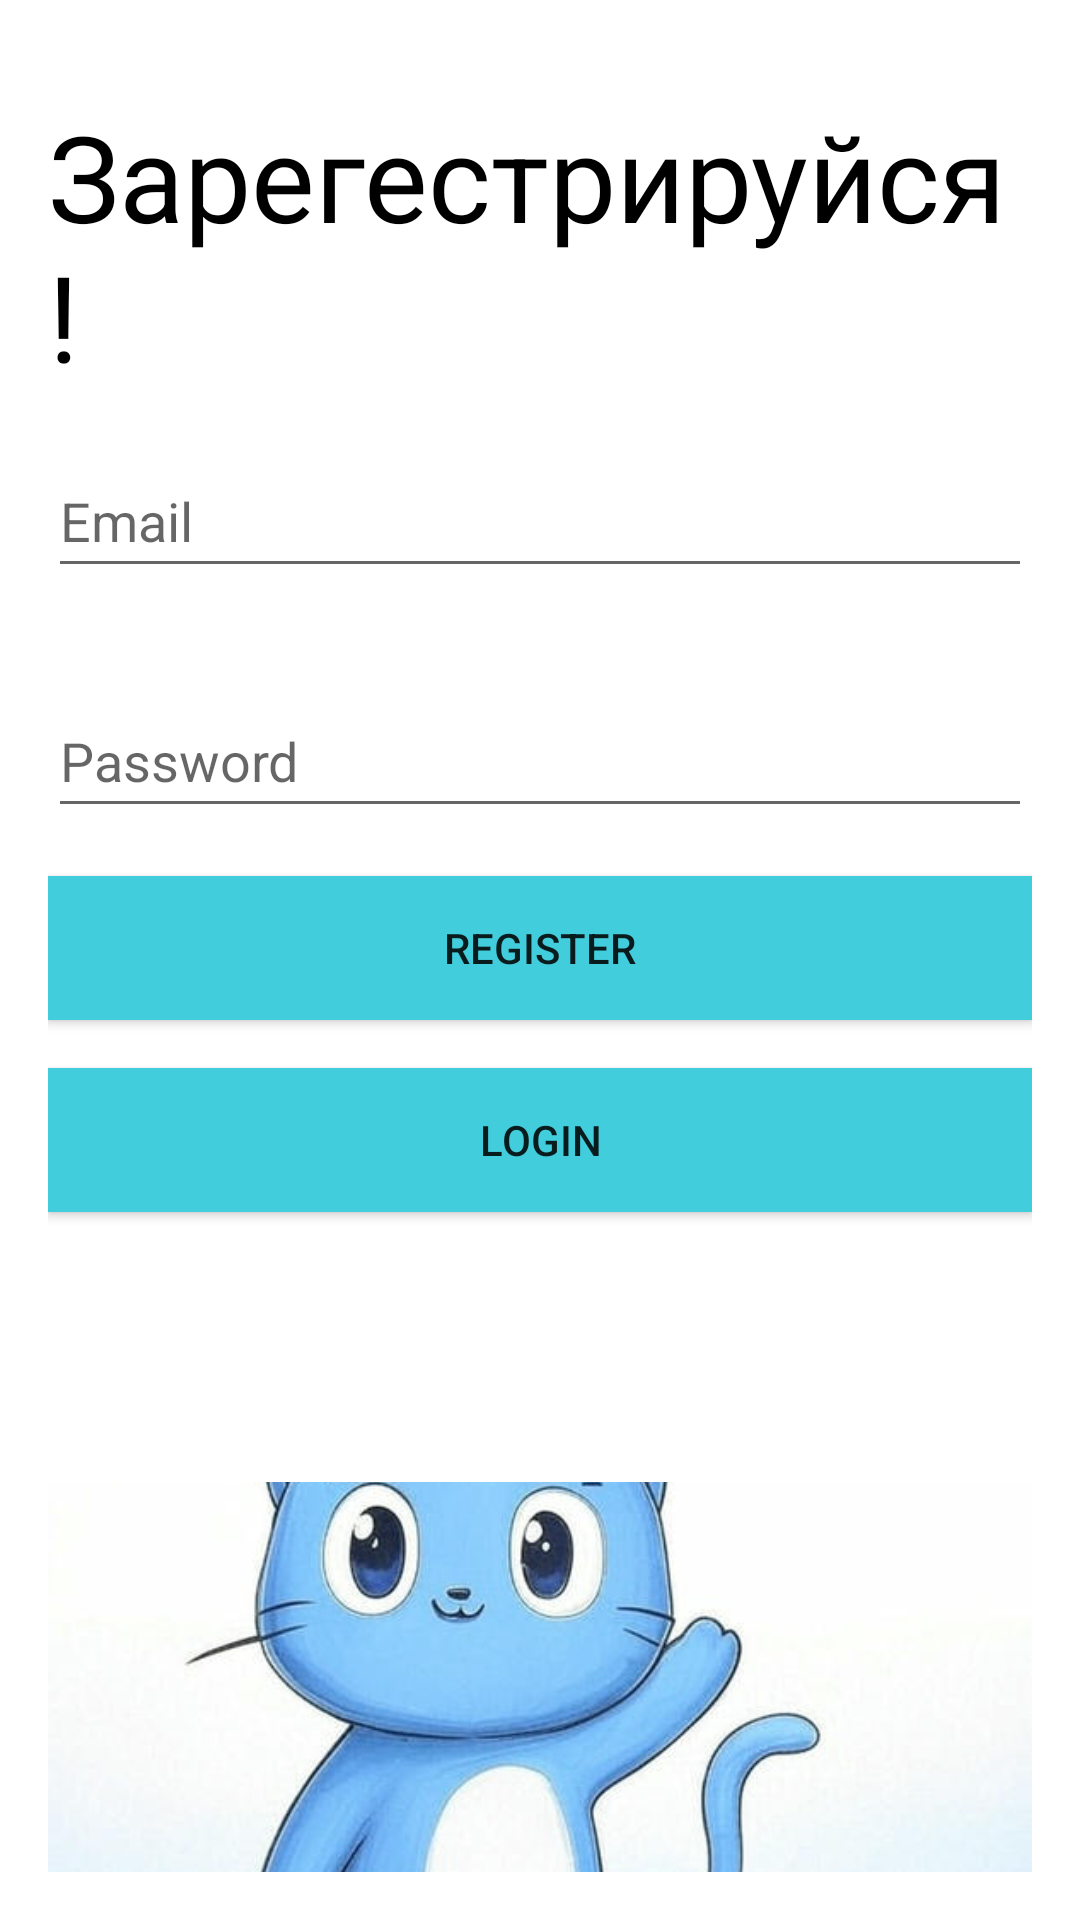

Produce the Android XML layout that renders to this screen, including the resource entries it uses.
<!-- AndroidManifest.xml: application theme Theme.FlupperApp -->
<!-- res/layout/activity_login.xml -->
<?xml version="1.0" encoding="utf-8"?>
<LinearLayout xmlns:android="http://schemas.android.com/apk/res/android"
    android:layout_width="match_parent"
    android:layout_height="match_parent"
    android:orientation="vertical"
    android:padding="16dp">

    <TextView
        android:textSize="40sp"
        android:textColor="@color/black"
        android:layout_width="wrap_content"
        android:layout_height="wrap_content"
        android:text="Зарегестрируйся!"
        android:layout_marginTop="16dp" />

    
    <LinearLayout
        android:id="@+id/loginLayout"
        android:layout_width="match_parent"
        android:layout_height="wrap_content"
        android:orientation="vertical">

        <EditText
            android:layout_marginVertical="16dp"
            android:id="@+id/emailEditText"
            android:layout_width="match_parent"
            android:layout_height="48dp"
            android:hint="Email"
            android:inputType="textEmailAddress" />

        <EditText
            android:layout_marginVertical="16dp"
            android:id="@+id/passwordEditText"
            android:layout_width="match_parent"
            android:layout_height="48dp"
            android:hint="Password"
            android:inputType="textPassword" />

        <androidx.appcompat.widget.AppCompatButton
            android:background="@color/nav_selected"
            android:id="@+id/registerButton"
            android:layout_width="match_parent"
            android:layout_height="wrap_content"
            android:text="Register"
            android:layout_marginBottom="16dp" />

        <androidx.appcompat.widget.AppCompatButton
            android:background="@color/nav_selected"
            android:id="@+id/loginButton"
            android:layout_width="match_parent"
            android:layout_height="wrap_content"
            android:text="Login" />

        
        <ImageView
            android:scaleType="centerCrop"
            android:layout_marginTop="90dp"
            android:layout_width="match_parent"
            android:layout_height="wrap_content"
            android:src="@drawable/flupper_profile" />

    </LinearLayout>

    
    <LinearLayout
        android:id="@+id/nicknameLayout"
        android:layout_width="match_parent"
        android:layout_height="wrap_content"
        android:orientation="vertical"
        android:visibility="gone">

        <EditText
            android:id="@+id/nicknameEditText"
            android:layout_width="match_parent"
            android:layout_height="wrap_content"
            android:hint="Enter your nickname"
            android:layout_marginBottom="16dp" />

        <androidx.appcompat.widget.AppCompatButton
            android:background="@color/nav_selected"
            android:id="@+id/saveNicknameButton"
            android:layout_width="match_parent"
            android:layout_height="wrap_content"
            android:text="Save Nickname" />

    </LinearLayout>

</LinearLayout>
<!-- resources referenced by this layout -->
<resources>
  <color name="black">#FF000000</color>
  <color name="nav_selected">#41CDDC</color>
  <!-- drawable flupper_profile: jpg bitmap (drawable, 32225 bytes) -->
  <style name="Theme.FlupperApp" parent="Base.Theme.FlupperApp" />
  <style name="Base.Theme.FlupperApp" parent="Theme.MaterialComponents.Light.NoActionBar">
          
          
      </style>
</resources>
